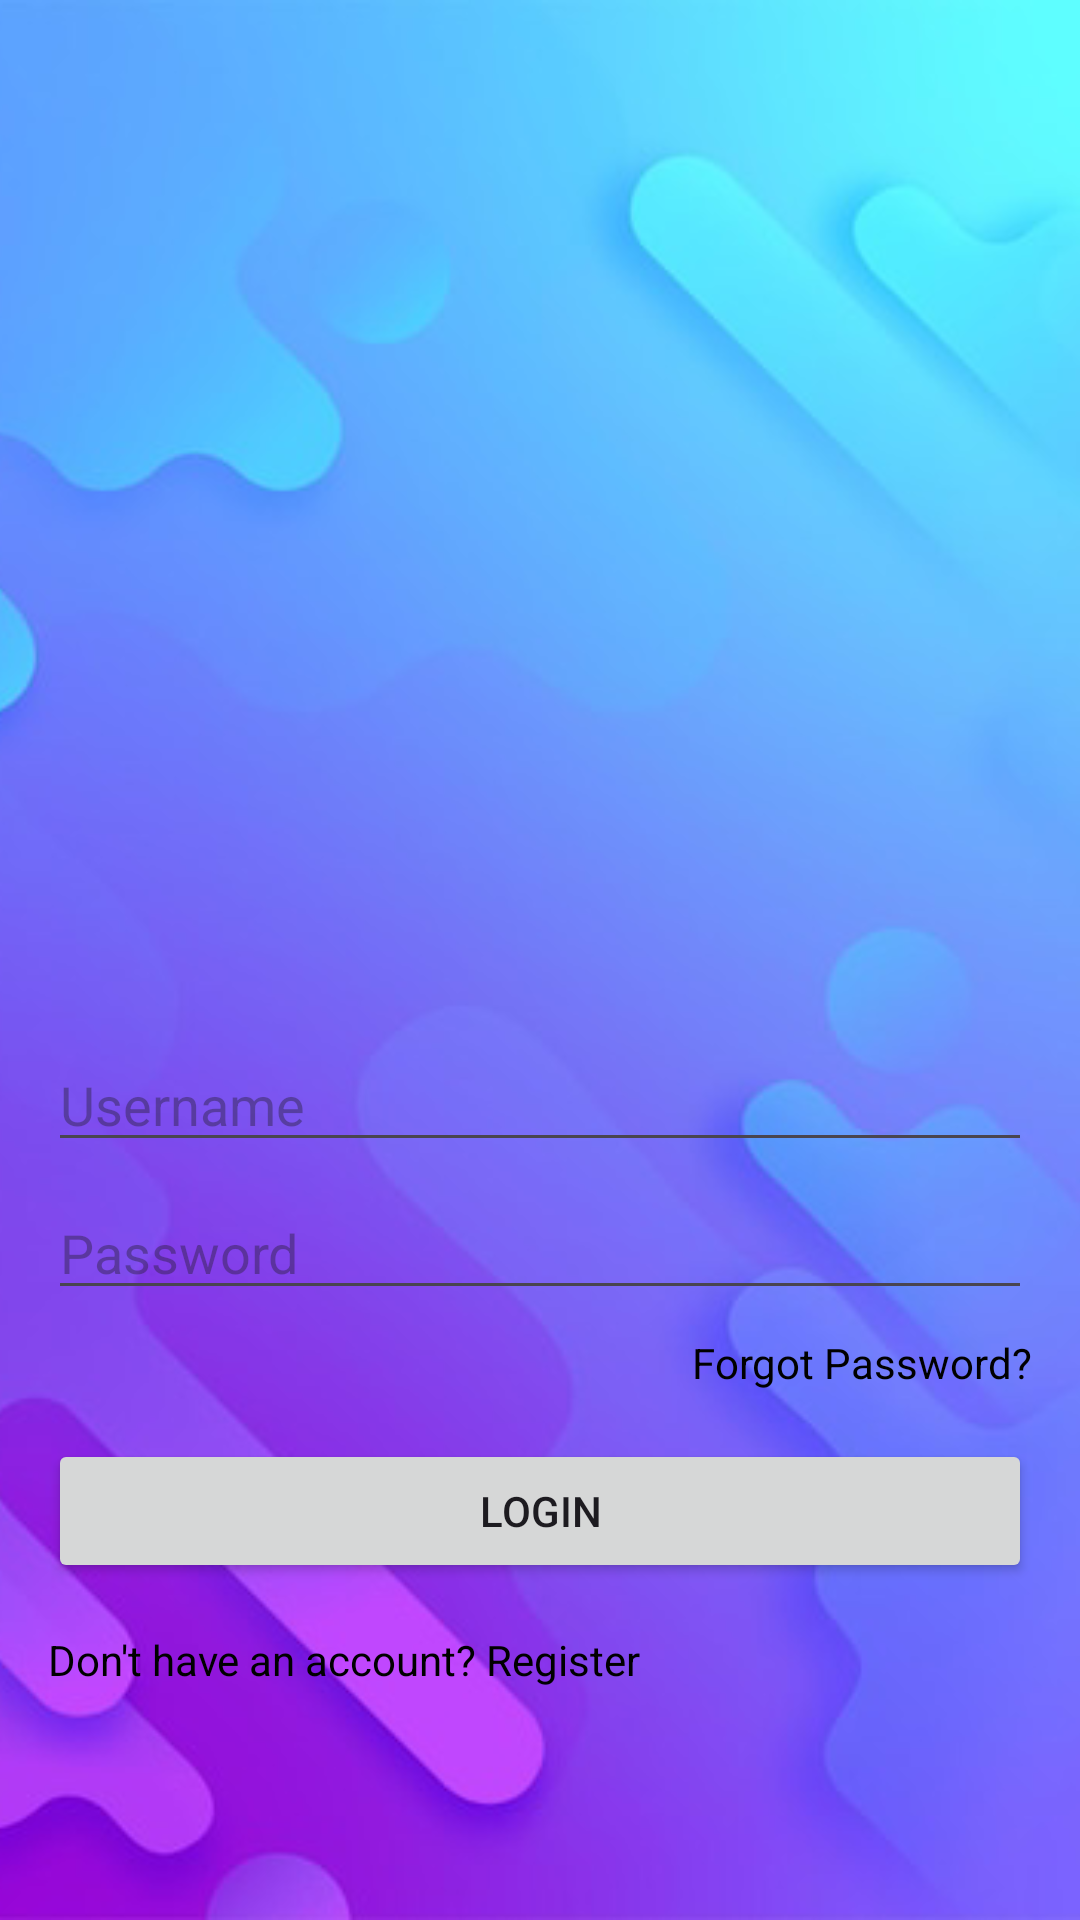

The Android layout XML behind this screen, and the referenced resources:
<!-- AndroidManifest.xml: application theme Theme.Group_Project_2024 -->
<!-- res/layout/activity_login.xml -->
<?xml version="1.0" encoding="utf-8"?>
<LinearLayout xmlns:android="http://schemas.android.com/apk/res/android"
    xmlns:app="http://schemas.android.com/apk/res-auto"
    android:layout_width="match_parent"
    android:orientation="vertical"
    android:layout_height="match_parent"
    android:background="@drawable/bg"
    android:padding="16dp">

    
    <EditText
        android:id="@+id/et_username"
        android:layout_marginTop="330dp"
        android:layout_width="match_parent"
        android:layout_height="wrap_content"
        android:hint="Username"
        android:inputType="text"
        app:layout_constraintTop_toTopOf="parent"
        app:layout_constraintBottom_toBottomOf="parent"
        app:layout_constraintStart_toStartOf="parent"
        app:layout_constraintEnd_toEndOf="parent"
        app:layout_constraintVertical_chainStyle="packed"
        android:layout_marginBottom="8dp" />

    
    <EditText
        android:id="@+id/et_password"
        android:layout_width="match_parent"
        android:layout_height="wrap_content"
        android:hint="Password"
        android:inputType="textPassword"
        app:layout_constraintTop_toBottomOf="@id/et_username"
        app:layout_constraintStart_toStartOf="parent"
        app:layout_constraintEnd_toEndOf="parent"
        android:layout_marginBottom="8dp" />

    
    <TextView
        android:id="@+id/tv_forgot_password"
        android:layout_width="wrap_content"
        android:layout_height="wrap_content"
        android:text="Forgot Password?"
        android:layout_gravity="end"
        android:textColor="@android:color/background_dark"
        app:layout_constraintTop_toBottomOf="@id/et_password"
        app:layout_constraintEnd_toEndOf="parent"
        android:layout_marginBottom="16dp" />

    
    <Button
        android:id="@+id/btn_login"
        android:layout_width="match_parent"
        android:layout_height="wrap_content"
        android:text="Login"
        app:layout_constraintTop_toBottomOf="@id/tv_forgot_password"
        app:layout_constraintStart_toStartOf="parent"
        app:layout_constraintEnd_toEndOf="parent"
        android:layout_marginBottom="16dp" />

    
    <TextView
        android:id="@+id/tv_register"
        android:layout_width="match_parent"
        android:layout_height="wrap_content"
        android:text="Don't have an account? Register"
        android:textColor="@android:color/background_dark"
        android:layout_gravity="end"
        app:layout_constraintEnd_toEndOf="parent"
        app:layout_constraintStart_toStartOf="parent"
        app:layout_constraintTop_toBottomOf="@id/btn_login" />

</LinearLayout>
<!-- resources referenced by this layout -->
<resources>
  <!-- drawable bg: png bitmap (drawable, 599379 bytes) -->
  <style name="Theme.Group_Project_2024" parent="Base.Theme.Group_Project_2024" />
  <style name="Base.Theme.Group_Project_2024" parent="Theme.Material3.DayNight.NoActionBar">
          
          
      </style>
</resources>
